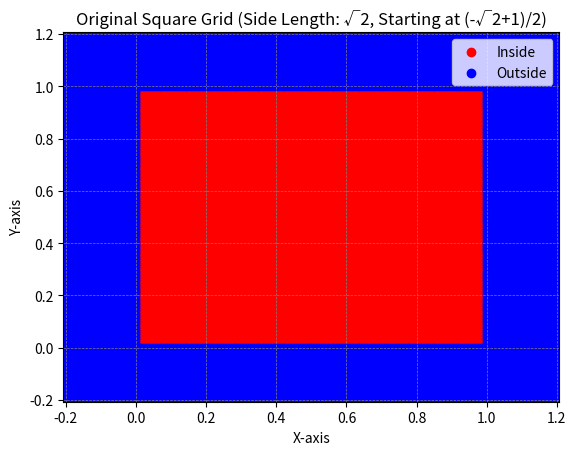

Python code for this plot: (Note: this script raises an exception after producing the figure.)
import numpy as np
import matplotlib.pyplot as plt
from math import cos, sin, radians

def rotate_around_center(point, angle, scale, center):
    # Translate the point to the new center
    x_translated = point[0] - center[0]
    y_translated = point[1] - center[1]

    # Rotate and scale the translated point
    x_rot = x_translated * cos(radians(angle)) - y_translated * sin(radians(angle))
    y_rot = x_translated * sin(radians(angle)) + y_translated * cos(radians(angle))
    x_scaled_rotated = x_rot * scale
    y_scaled_rotated = y_rot * scale

    # Translate the point back to the original position
    x_final = x_scaled_rotated + center[0]
    y_final = y_scaled_rotated + center[1]

    return x_final, y_final

def classify_points(points):
    # Classify points as inside/on the border or outside the (0, 1) square
    classifications = []

    for x, y in points:
        if 0 <= x <= 1 and 0 <= y <= 1:
            classifications.append("inside")
        else:
            classifications.append("outside")

    return classifications

# Generate equally spaced points inside the square with side length sqrt(2) starting from (-sqrt(2)+1)/2
num_points = 173
x_values = np.linspace((-np.sqrt(2) + 1) / 2, (-np.sqrt(2) + 1) / 2 + np.sqrt(2), num_points)
y_values = np.linspace((-np.sqrt(2) + 1) / 2, (-np.sqrt(2) + 1) / 2 + np.sqrt(2), num_points)
x_grid, y_grid = np.meshgrid(x_values, y_values)
points = np.vstack([x_grid.flatten(), y_grid.flatten()]).T

# Classify points
classifications = classify_points(points)

# Separate points into inside and outside groups
inside_points = [point for point, classification in zip(points, classifications) if classification == "inside"]
outside_points = [point for point, classification in zip(points, classifications) if classification == "outside"]

# Visualize the original grid with different colors
plt.scatter(*zip(*inside_points), color='red', marker='o', label='Inside')
plt.scatter(*zip(*outside_points), color='blue', marker='o', label='Outside')
plt.title('Original Square Grid (Side Length: √2, Starting at (-√2+1)/2)')
plt.xlabel('X-axis')
plt.ylabel('Y-axis')
plt.xlim((-np.sqrt(2) + 1) / 2, (-np.sqrt(2) + 1) / 2 + np.sqrt(2))
plt.ylim((-np.sqrt(2) + 1) / 2, (-np.sqrt(2) + 1) / 2 + np.sqrt(2))
plt.grid(color='gray', linestyle='--', linewidth=0.5)
plt.legend()
plt.show()

# Rotate the entire space from 0 to 360 degrees around the center (0.5, 0.5)
num_rotations = 72
center = (0.49999999999999994, 0.49999999999999994)

# Initialize a list to store results
results = []

for angle in np.linspace(0, 360, num_rotations):
    rotated_points = [rotate_around_center(point, angle, 1, center) for point in points]

    # Classify rotated points
    classifications = classify_points(rotated_points)

    # Count points in different categories
    count_inside = classifications.count("inside")
    count_outside = classifications.count("outside")

    # Calculate the percentage of inside points
    percentage_inside = count_inside / len(rotated_points) * 100

    # Append results to the list
    results.append({
        "Number of Points": len(points),
        "Angle": angle,
        "Inside Points": count_inside,
        "Outside Points": count_outside,
        "Percentage Inside": percentage_inside
    })

# Display results as a table
import pandas as pd

results_df = pd.DataFrame(results)
# Export the DataFrame to an Excel file
results_df.to_excel('result3.xlsx', index=False)

# Display the DataFrame
print(results_df)
